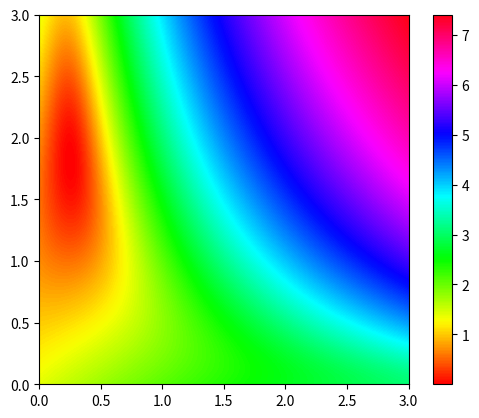

Write Python code to recreate this figure.
from math import log
import matplotlib.pyplot as plt

def z(u, v):
    # g(uv)
    # z0 = u**2*v**4 + 5*u**2*v**3 + 8*u**2*v**2 + 4*u**2*v + u**2 + u*v**3 + u*v**2 - 4*u*v - 3*u + v**2 + 3*v + 3
    # g(vu)
    z0 = u**4*v**2 + 3*u**3*v**2 + u**3*v + 2*u**2*v**2 + u**2 - 5*u*v + 3*u + v**2 - 3*v + 3
    return -log(1 - z0) if z0 < 0 else log(1 + z0)

def main():
    len = 3
    Z = [[z(j/100, i/100) for j in range(len*100)] for i in range(len*100)]
    plt.imshow(Z, origin = 'lower', extent = [0, len, 0, len], cmap = plt.cm.hsv)
    plt.colorbar()
    plt.show()

if __name__ == '__main__':
    main()